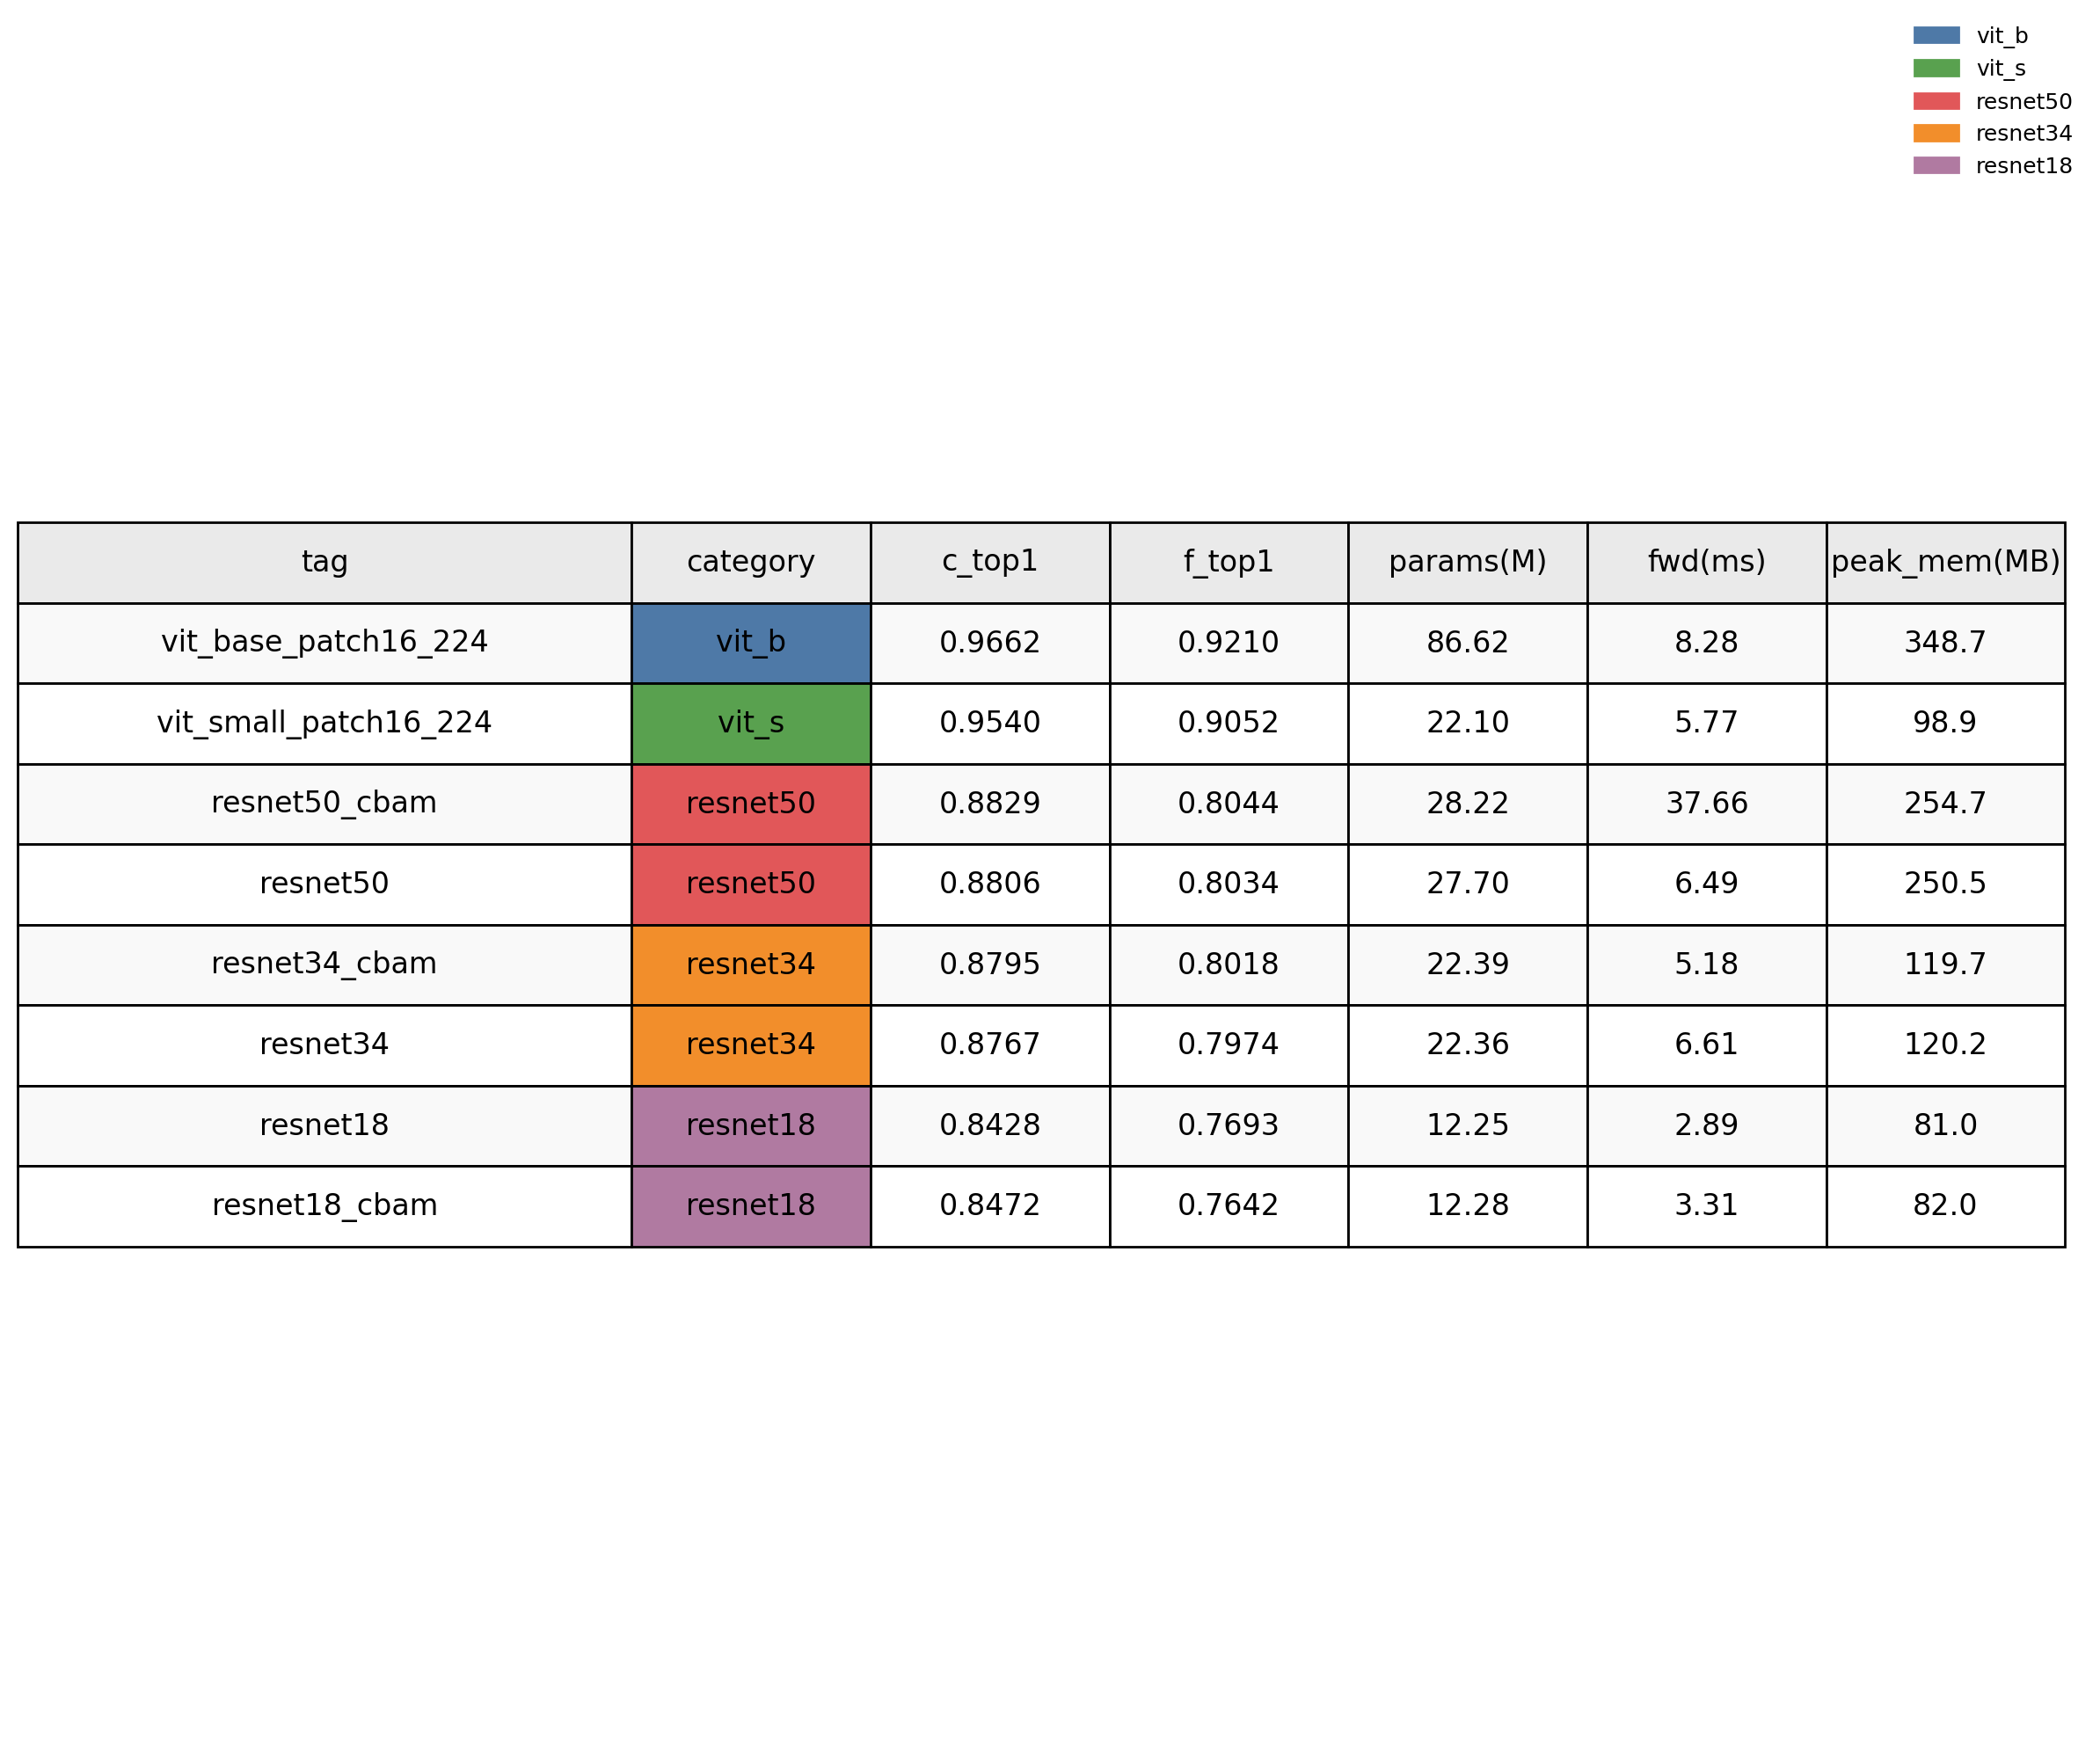

Values plotted in this chart, from the file beside it:
tag, coarse_top1, fine_top1, param_count(M), forward_ms_bs1_224, peak_mem(MB)
vit_base_patch16_224, 0.9662, 0.9210, 86.62, 8.28, 348.7
vit_small_patch16_224, 0.9540, 0.9052, 22.10, 5.77, 98.9
resnet50_cbam, 0.8829, 0.8044, 28.22, 37.66, 254.7
resnet50, 0.8806, 0.8034, 27.70, 6.49, 250.5
resnet34_cbam, 0.8795, 0.8018, 22.39, 5.18, 119.7
resnet34, 0.8767, 0.7974, 22.36, 6.61, 120.2
resnet18, 0.8428, 0.7693, 12.25, 2.89, 81.0
resnet18_cbam, 0.8472, 0.7642, 12.28, 3.31, 82.0
